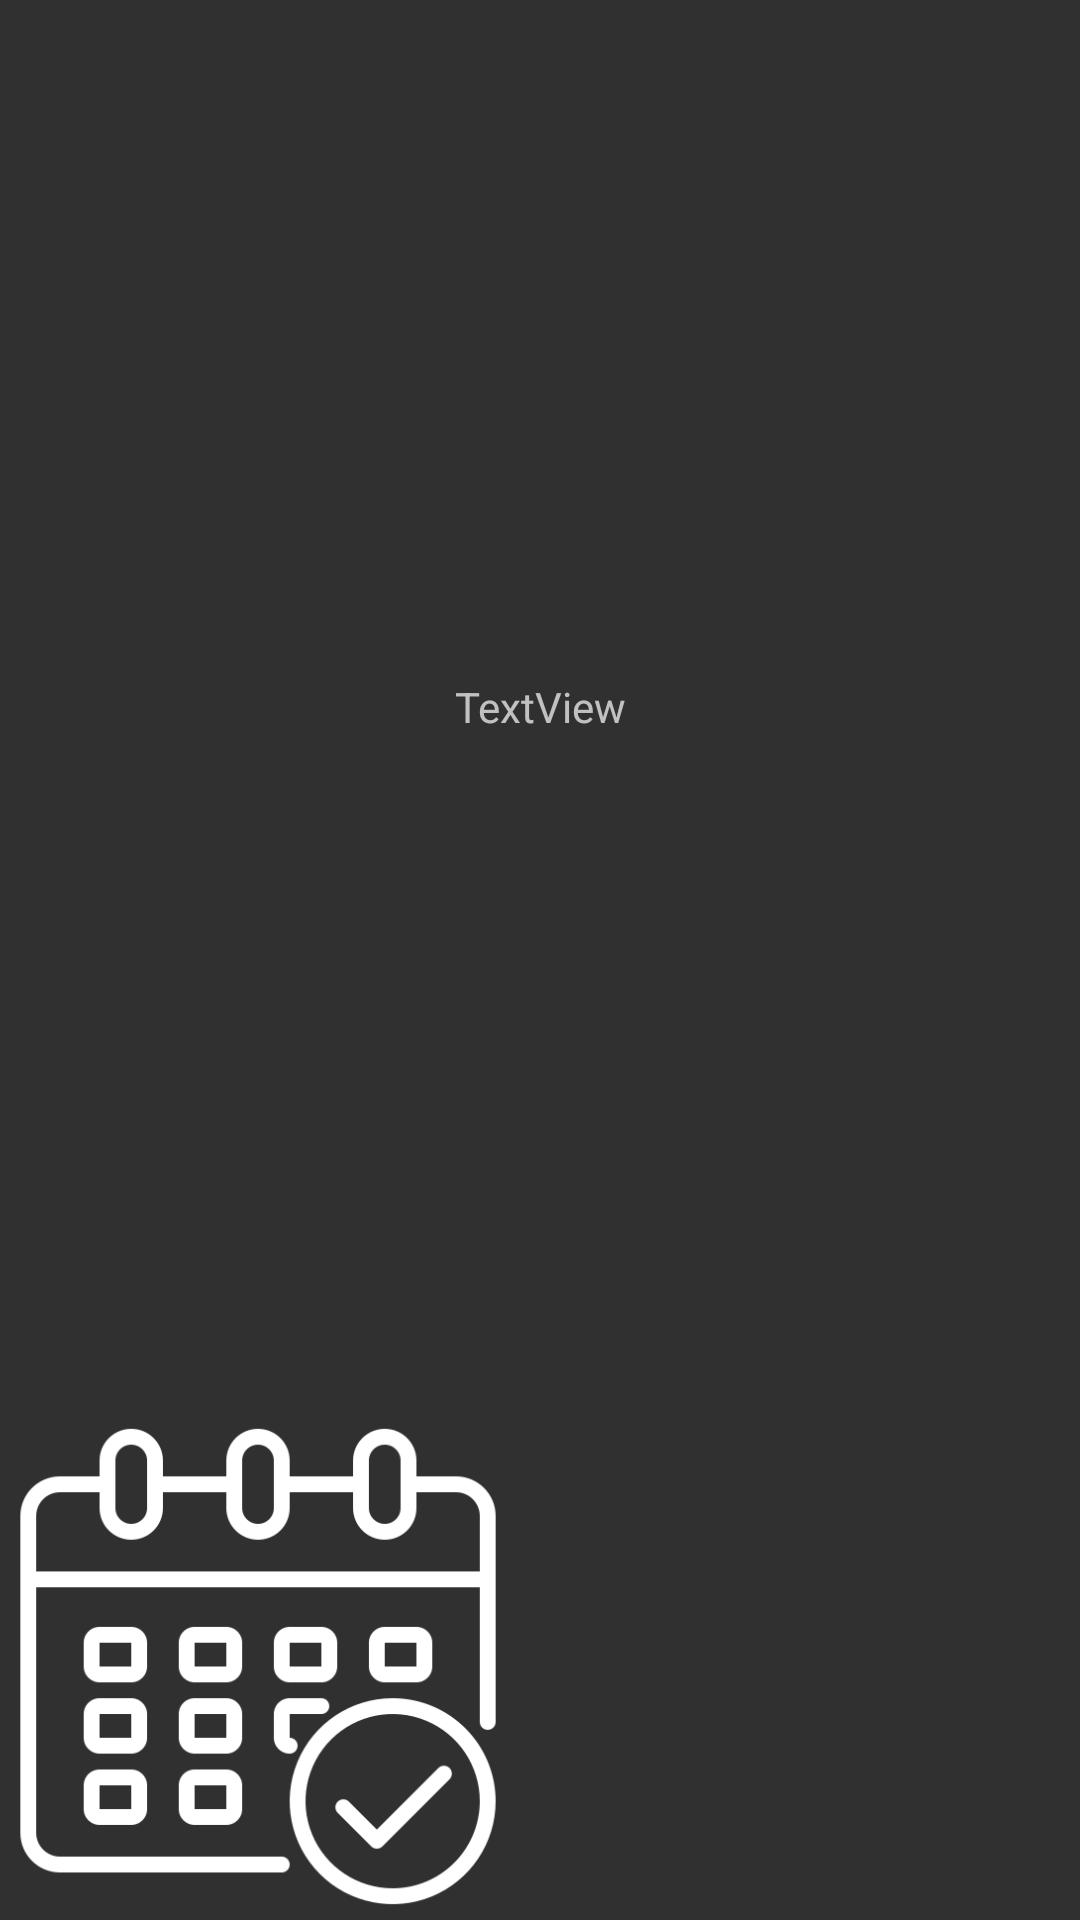

The Android layout XML behind this screen, and the referenced resources:
<!-- AndroidManifest.xml: application theme AppTheme -->
<!-- res/layout/adapter_grid_list.xml -->
<?xml version="1.0" encoding="utf-8"?>
<androidx.constraintlayout.widget.ConstraintLayout xmlns:android="http://schemas.android.com/apk/res/android"
    xmlns:app="http://schemas.android.com/apk/res-auto"
    xmlns:tools="http://schemas.android.com/tools"
    android:layout_width="wrap_content"
    android:layout_height="wrap_content">

    <ImageView
        android:id="@+id/imageView2312"
        android:layout_width="172dp"
        android:layout_height="169dp"
        app:layout_constraintBottom_toBottomOf="parent"
        app:layout_constraintEnd_toEndOf="parent"
        app:layout_constraintHorizontal_bias="0.0"
        app:layout_constraintStart_toStartOf="parent"
        app:srcCompat="@drawable/ic_calendar_big" />

    <TextView
        android:id="@+id/textView666"
        android:layout_width="66dp"
        android:layout_height="23dp"
        android:gravity="center_horizontal|center_vertical"
        android:text="TextView"
        app:layout_constraintBottom_toTopOf="@+id/imageView2312"
        app:layout_constraintEnd_toEndOf="parent"
        app:layout_constraintStart_toStartOf="parent"
        app:layout_constraintTop_toTopOf="parent" />
</androidx.constraintlayout.widget.ConstraintLayout>
<!-- resources referenced by this layout -->
<resources>
  <!-- drawable ic_calendar_big: png bitmap (drawable, 11967 bytes) -->
  <style name="AppTheme" parent="Theme.AppCompat.NoActionBar">
          
          <item name="colorPrimary">@color/colorPrimary</item>
          <item name="colorPrimaryDark">@color/DarkGray</item>
          <item name="colorAccent">@color/colorAccent</item>
          <item name="android:timePickerDialogTheme" tools:targetApi="lollipop">@style/TimePickerTheme</item>
      </style>
  <color name="colorPrimary">#008577</color>
  <color name="DarkGray">#141414</color>
  <color name="colorAccent">#D81B60</color>
  <style name="TimePickerTheme" parent="Theme.AppCompat.Dialog">
          <item name="colorAccent">@color/buttontrue</item>
          <item name="android:background">@color/timepicker</item>
          <item name="android:layout_width">wrap_content</item>
          <item name="android:layout_height">wrap_content</item>
      </style>
  <color name="buttontrue">#FF9800</color>
  <color name="timepicker">#555555</color>
</resources>
